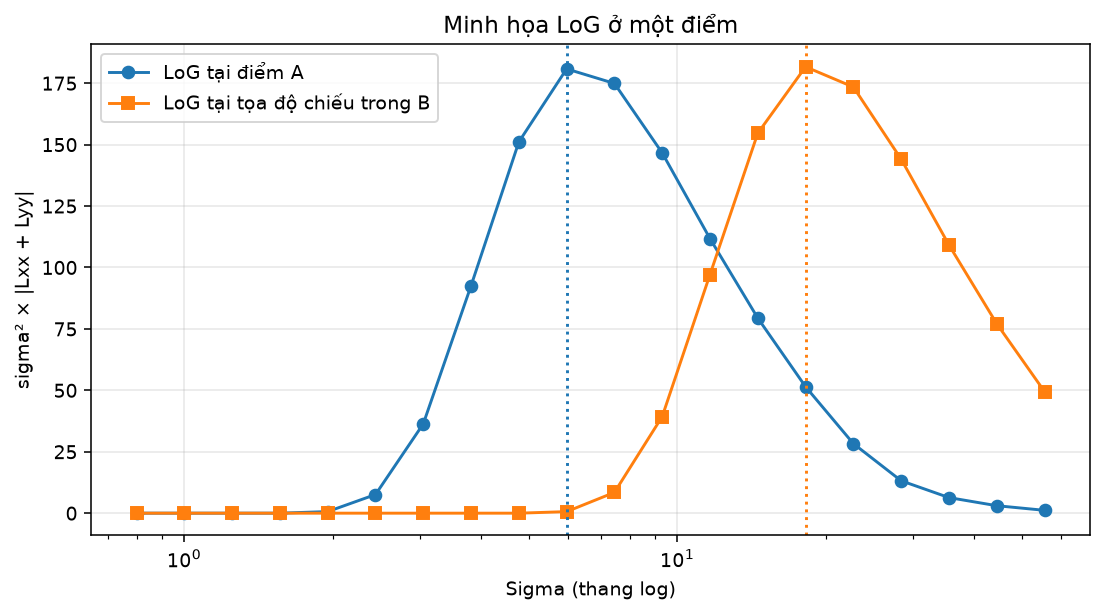

Source data for this figure (header and first rows):
sigma, normalized_log_a, normalized_log_b
8.000000000000000444e-01, 0.000000000000000000e+00, 0.000000000000000000e+00
1.000000000000000000e+00, 0.000000000000000000e+00, 0.000000000000000000e+00
1.250000000000000000e+00, 0.000000000000000000e+00, 0.000000000000000000e+00
1.562500000000000000e+00, 0.000000000000000000e+00, 0.000000000000000000e+00
1.953125000000000000e+00, 6.455447670835126051e-01, 0.000000000000000000e+00
2.441406250000000000e+00, 7.581672183575233426e+00, 0.000000000000000000e+00
3.051757812500000000e+00, 3.635928195646767591e+01, 0.000000000000000000e+00
3.814697265625000000e+00, 9.257675121629247883e+01, 0.000000000000000000e+00
4.768371582031250000e+00, 1.510999077255765712e+02, 0.000000000000000000e+00
5.960464477539062500e+00, 1.808195006414625539e+02, 6.263295363583097908e-01
7.450580596923828125e+00, 1.749047528410254415e+02, 8.450526461010108292e+00
9.313225746154785156e+00, 1.466198188569563570e+02, 3.931260522085321440e+01
1.164153218269348145e+01, 1.117471498253604949e+02, 9.712663683199100717e+01
1.455191522836685181e+01, 7.939724425403170471e+01, 1.546526538354488025e+02
1.818989403545856476e+01, 5.146546707707408075e+01, 1.816715762401641996e+02
2.273736754432320595e+01, 2.831104207795555183e+01, 1.734450905676603440e+02
2.842170943040400743e+01, 1.318815444755928468e+01, 1.441026493658716561e+02
3.552713678800500929e+01, 6.346313554478220986e+00, 1.091709119784397757e+02
4.440892098500626162e+01, 3.045954804759759771e+00, 7.712890583997530314e+01
5.551115123125782702e+01, 1.161956942355108158e+00, 4.950317498485241430e+01
